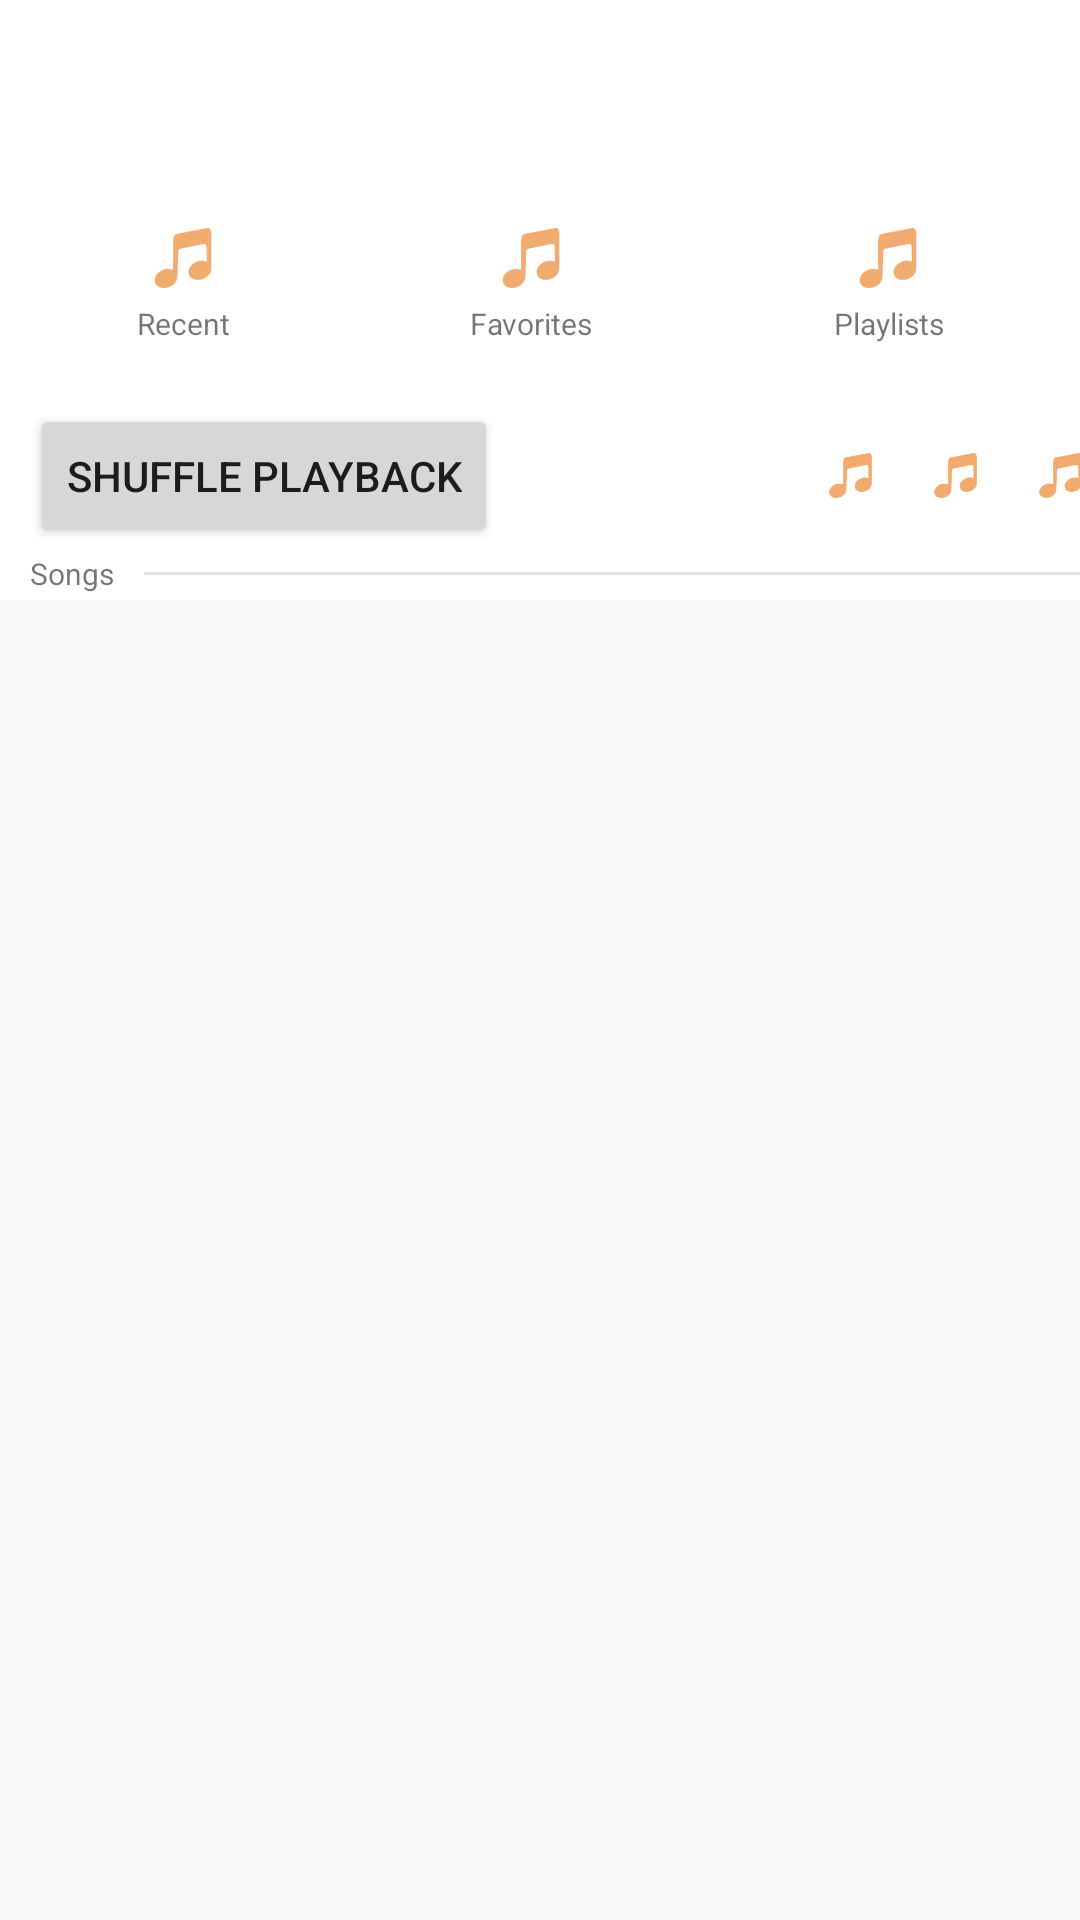

Write the Android layout XML for this screen, with the resource values it uses.
<!-- AndroidManifest.xml: application theme AppTheme -->
<!-- res/layout/app_bar_main.xml -->
<?xml version="1.0" encoding="utf-8"?>
<androidx.coordinatorlayout.widget.CoordinatorLayout
    xmlns:android="http://schemas.android.com/apk/res/android"
    xmlns:app="http://schemas.android.com/apk/res-auto"
    xmlns:tools="http://schemas.android.com/tools"
    android:layout_width="match_parent"
    android:layout_height="match_parent"
    tools:context=".activities.MainActivity">

    <com.google.android.material.appbar.AppBarLayout
        android:id="@+id/appbar"
        android:layout_width="match_parent"
        android:layout_height="wrap_content"
        android:fitsSystemWindows="true">

        <LinearLayout
            android:layout_width="match_parent"
            android:layout_height="200dp"
            android:minHeight="60dp"
            app:layout_scrollFlags="scroll|enterAlwaysCollapsed|exitUntilCollapsed"
            android:orientation="vertical">

        <androidx.appcompat.widget.Toolbar
            android:id="@+id/toolbar"
            android:layout_width="match_parent"
            android:layout_height="wrap_content"
            app:popupTheme="@style/ThemeOverlay.AppCompat.Light" />

            <LinearLayout
                android:paddingTop="20dp"
                android:layout_width="match_parent"
                android:layout_height="wrap_content"
                android:gravity="center"
                android:orientation="horizontal">

                <LinearLayout
                    android:layout_width="wrap_content"
                    android:layout_height="wrap_content"
                    android:gravity="center"
                    android:orientation="vertical">

                    <ImageView
                        android:layout_width="20dp"
                        android:layout_height="20dp"
                        android:src="@drawable/ic_playlist"
                        android:layout_marginRight="40dp"
                        android:layout_marginLeft="40dp"
                        android:layout_marginBottom="5dp"/>

                    <TextView
                        android:layout_width="wrap_content"
                        android:layout_height="wrap_content"
                        android:src="@drawable/ic_playlist"
                        android:layout_marginRight="40dp"
                        android:layout_marginLeft="40dp"
                        android:text="Recent"
                        android:textSize="10sp"
                        android:textAlignment="center"/>
                </LinearLayout>
                <LinearLayout
                    android:layout_width="wrap_content"
                    android:layout_height="wrap_content"
                    android:gravity="center"
                    android:orientation="vertical">

                    <ImageView
                        android:layout_width="20dp"
                        android:layout_height="20dp"
                        android:src="@drawable/ic_playlist"
                        android:layout_marginRight="40dp"
                        android:layout_marginLeft="40dp"
                        android:layout_marginBottom="5dp"/>

                    <TextView
                        android:layout_width="wrap_content"
                        android:layout_height="wrap_content"
                        android:src="@drawable/ic_playlist"
                        android:layout_marginRight="40dp"
                        android:layout_marginLeft="40dp"
                        android:text="Favorites"
                        android:textSize="10sp"
                        android:textAlignment="center"/>
                </LinearLayout>
                <LinearLayout
                    android:layout_width="wrap_content"
                    android:layout_height="wrap_content"
                    android:gravity="center"
                    android:orientation="vertical">

                    <ImageView
                        android:layout_width="20dp"
                        android:layout_height="20dp"
                        android:src="@drawable/ic_playlist"
                        android:layout_marginRight="40dp"
                        android:layout_marginLeft="40dp"
                        android:layout_marginBottom="5dp"/>

                    <TextView
                        android:layout_width="wrap_content"
                        android:layout_height="wrap_content"
                        android:src="@drawable/ic_playlist"
                        android:layout_marginRight="40dp"
                        android:layout_marginLeft="40dp"
                        android:text="Playlists"
                        android:textSize="10sp"
                        android:textAlignment="center"/>
                </LinearLayout>

            </LinearLayout>

            <LinearLayout
                android:layout_width="match_parent"
                android:layout_height="wrap_content"
                android:gravity="center_vertical"
                android:paddingTop="20dp"
                android:orientation="horizontal">

                <Button
                    android:layout_width="wrap_content"
                    android:layout_height="wrap_content"
                    android:layout_marginLeft="10dp"
                    android:layout_marginRight="100dp"
                    android:text="Shuffle playback"/>

                <ImageButton
                    android:layout_width="15dp"
                    android:layout_height="15dp"
                    android:layout_marginLeft="10dp"
                    android:layout_marginRight="10dp"
                    android:src="@drawable/ic_playlist"
                    android:adjustViewBounds="true"
                    android:scaleType="fitCenter"
                    android:background="@null"/>

                <ImageButton
                    android:layout_width="15dp"
                    android:layout_height="15dp"
                    android:layout_marginLeft="10dp"
                    android:layout_marginRight="10dp"
                    android:src="@drawable/ic_playlist"
                    android:adjustViewBounds="true"
                    android:scaleType="fitCenter"
                    android:background="@null"/>

                <ImageButton
                    android:layout_width="15dp"
                    android:layout_height="15dp"
                    android:layout_marginLeft="10dp"
                    android:layout_marginRight="10dp"
                    android:src="@drawable/ic_playlist"
                    android:adjustViewBounds="true"
                    android:scaleType="fitCenter"
                    android:background="@null"/>
            </LinearLayout>

            <LinearLayout
                android:layout_width="match_parent"
                android:layout_height="match_parent"
                android:gravity="center_vertical"
                android:orientation="horizontal">

                <TextView
                    android:layout_marginLeft="10dp"
                    android:layout_width="wrap_content"
                    android:layout_height="wrap_content"
                    android:gravity="center"
                    android:textSize="10sp"
                    android:text="Songs"/>

                <View
                    android:id="@+id/divider"
                    android:layout_width="match_parent"
                    android:layout_height="1dp"
                    android:layout_marginLeft="10dp"
                    android:background="?android:attr/listDivider" />

            </LinearLayout>

        </LinearLayout>

    </com.google.android.material.appbar.AppBarLayout>

    <androidx.recyclerview.widget.RecyclerView
        android:id="@+id/songListContainer"
        android:layout_width="match_parent"
        android:layout_height="wrap_content"
        android:layout_marginLeft="10dp"
        android:layout_marginRight="10dp"
        app:layout_behavior="@string/appbar_scrolling_view_behavior" />

</androidx.coordinatorlayout.widget.CoordinatorLayout>
<!-- resources referenced by this layout -->
<resources>
  <!-- drawable ic_playlist: png bitmap (drawable-hdpi, 810 bytes) -->
  <style name="AppTheme" parent="Theme.AppCompat.Light.NoActionBar">
          
          <item name="colorPrimary">@color/colorLightModeBackground</item>
          <item name="colorPrimaryDark">@color/colorDarkModeBackground</item>
      </style>
  <color name="colorLightModeBackground">#ffffff</color>
  <color name="colorDarkModeBackground">#131B23</color>
</resources>
